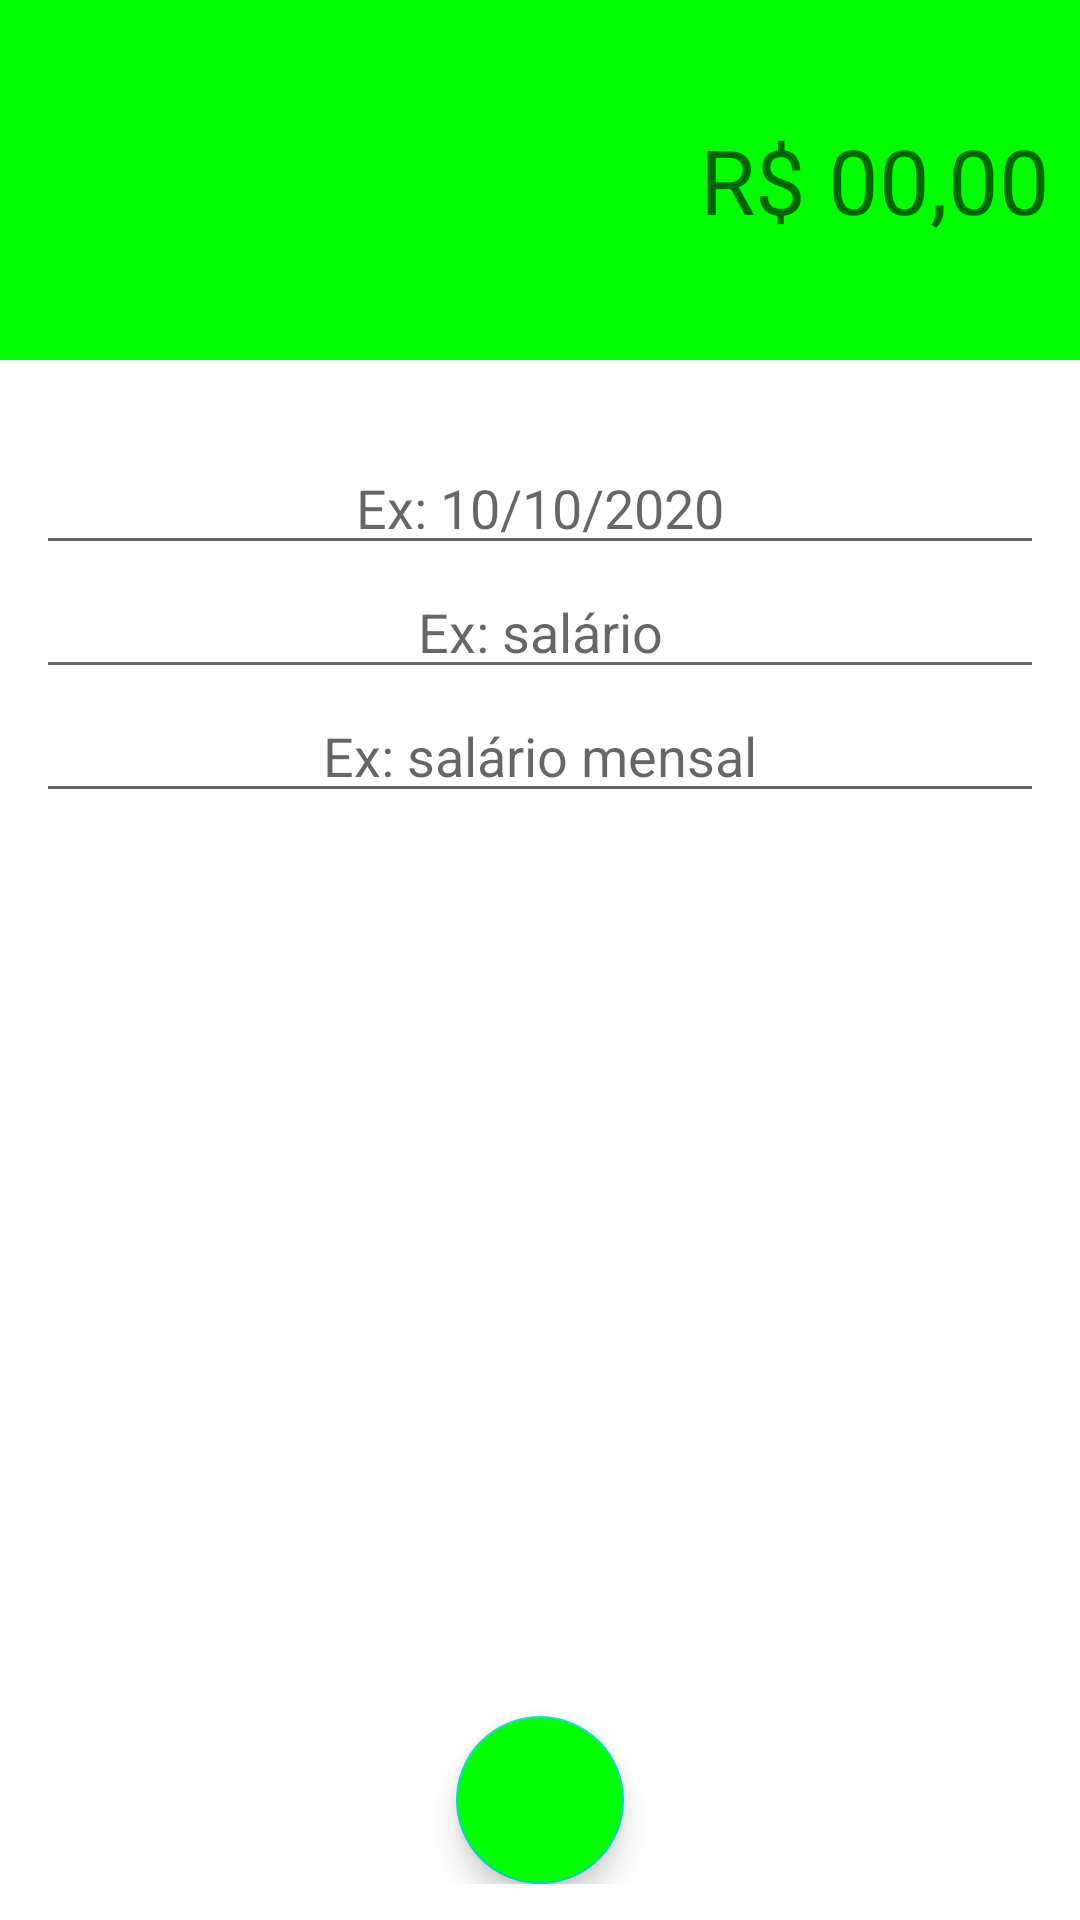

Write the Android layout XML for this screen, with the resource values it uses.
<!-- AndroidManifest.xml: activity theme receitaTheme -->
<!-- res/layout/activity_receitas.xml -->
<?xml version="1.0" encoding="utf-8"?>
<LinearLayout xmlns:android="http://schemas.android.com/apk/res/android"
    xmlns:app="http://schemas.android.com/apk/res-auto"
    xmlns:tools="http://schemas.android.com/tools"
    android:layout_width="match_parent"
    android:layout_height="match_parent"
    android:orientation="vertical"
    tools:context=".activity.ReceitasActivity">

    <LinearLayout
        android:layout_width="match_parent"
        android:layout_height="120dp"
        android:background="@color/green"
        android:gravity="center"
        android:padding="10dp"
        android:orientation="vertical">

        <EditText
            android:id="@+id/editValorReceita"
            android:layout_width="match_parent"
            android:layout_height="wrap_content"
            android:ems="10"
            android:inputType="textPersonName"
            android:textSize="30sp"
            android:textAlignment="textEnd"
            android:textColor="@color/white"
            android:background="@android:color/transparent"
            android:hint="R$ 00,00"
            android:text="" />

    </LinearLayout>

    <LinearLayout
        android:layout_width="match_parent"
        android:layout_height="match_parent"
        android:gravity="center_horizontal"
        android:orientation="vertical"
        android:layout_margin="12dp">

        <EditText
            android:id="@+id/editDataReceita"
            android:hint="Ex: 10/10/2020"
            android:layout_marginTop="15dp"
            android:gravity="center_horizontal"
            android:layout_width="match_parent"
            android:layout_height="wrap_content" />

        <EditText
            android:id="@+id/editCategoriaReceita"
            android:hint="Ex: salário"
            android:gravity="center_horizontal"
            android:layout_width="match_parent"
            android:layout_height="wrap_content" />

        <EditText
            android:id="@+id/editDescricaoReceita"
            android:hint="Ex: salário mensal"
            android:layout_marginBottom="15dp"
            android:gravity="center_horizontal"
            android:layout_width="match_parent"
            android:layout_height="wrap_content" />

        <Space
            android:layout_width="match_parent"
            android:layout_height="0dp"
            android:layout_weight="1"/>

        <com.google.android.material.floatingactionbutton.FloatingActionButton
            android:id="@+id/fabSalvarReceita"
            android:onClick="salvarReceita"
            android:gravity=""
            android:layout_width="wrap_content"
            android:layout_height="wrap_content"
            app:srcCompat="@drawable/ic_baseline_check_24"
            app:tint="@color/white"
            android:backgroundTint="@color/green"/>

    </LinearLayout>

</LinearLayout>
<!-- resources referenced by this layout -->
<resources>
  <color name="green">#00FF00</color>
  <color name="white">#FFFFFFFF</color>
  <style name="receitaTheme" parent="Theme.MaterialComponents.DayNight.NoActionBar">
          <item name="windowActionBar">false</item>
          <item name="windowNoTitle">true</item>
          <item name="colorPrimary">@color/green</item>
          <item name="colorPrimaryDark">@color/green</item>
      </style>
</resources>
